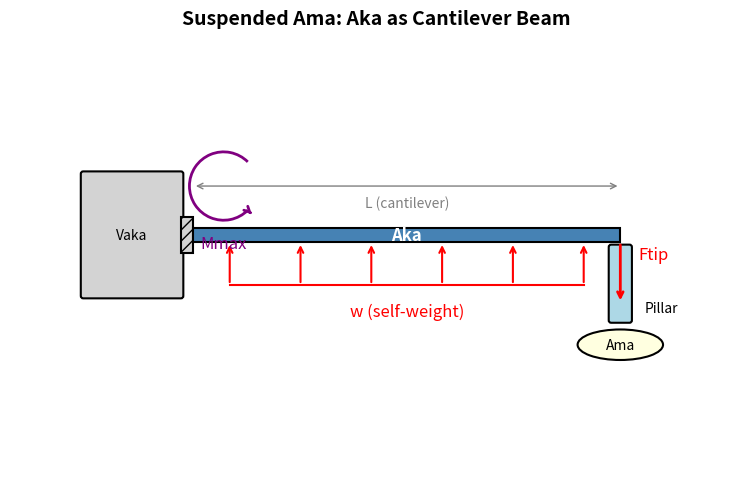
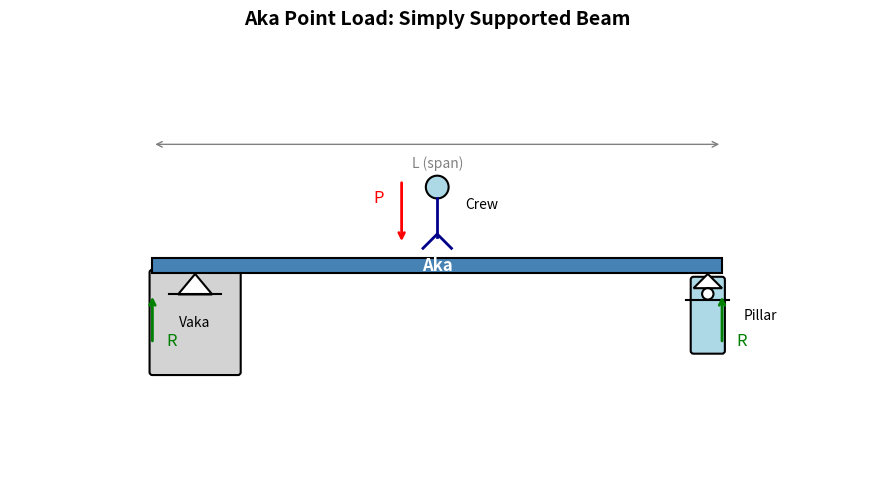
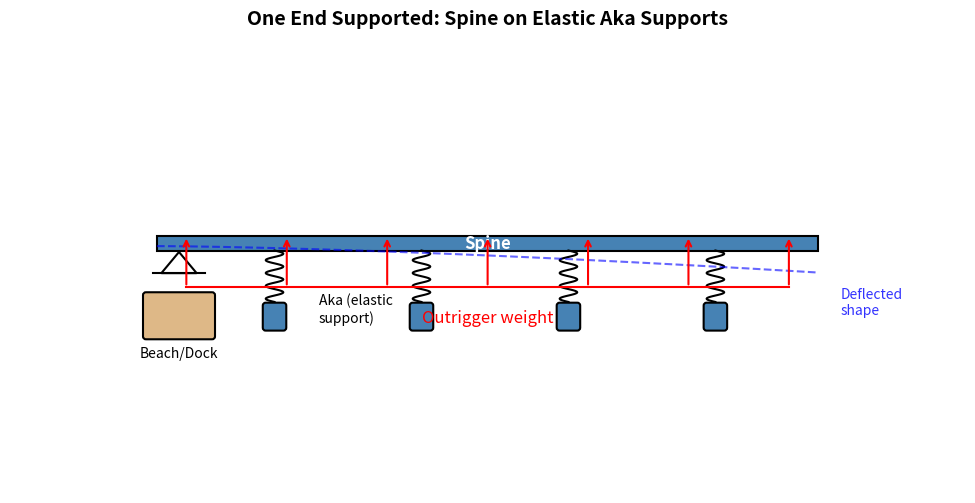
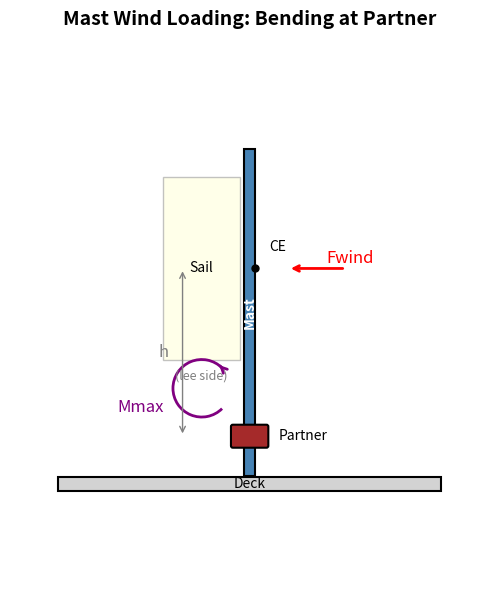
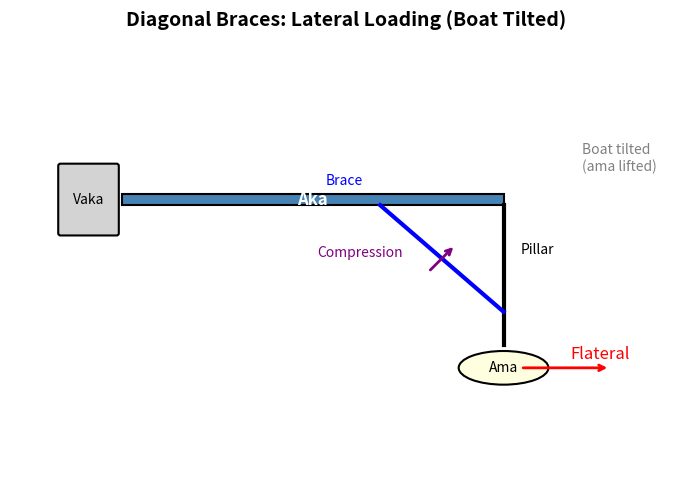
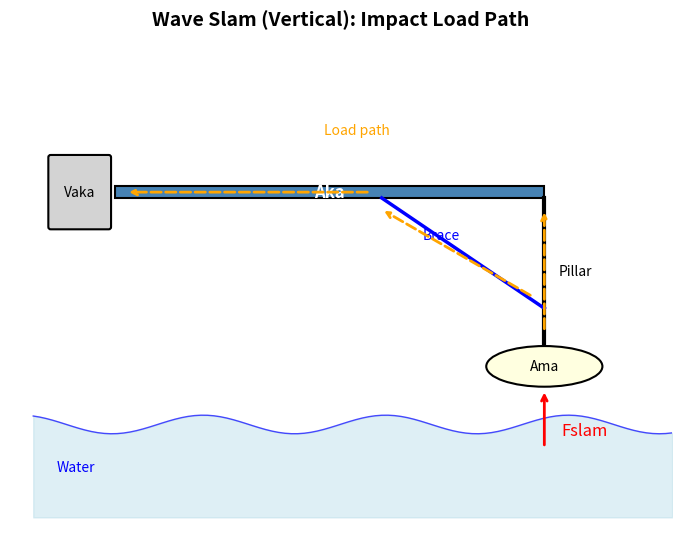
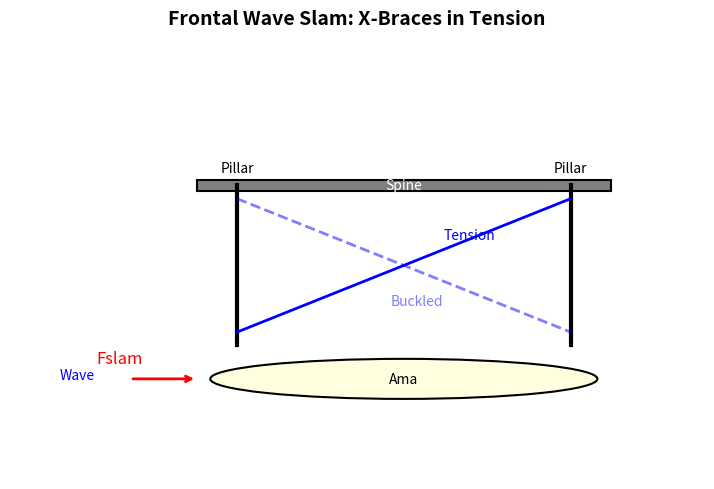
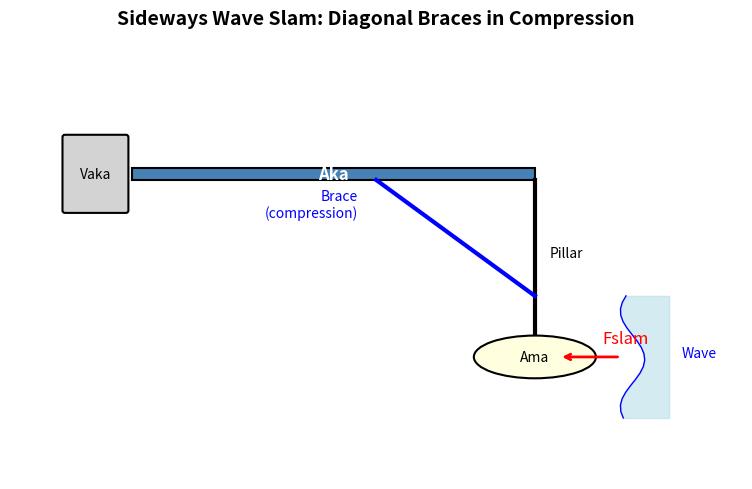
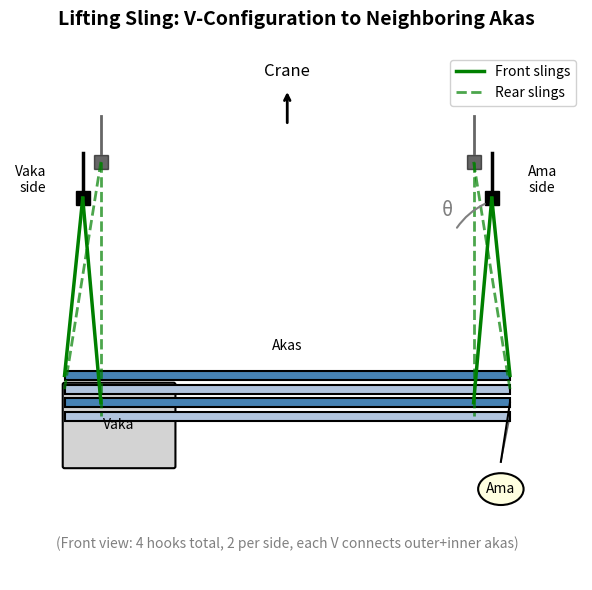
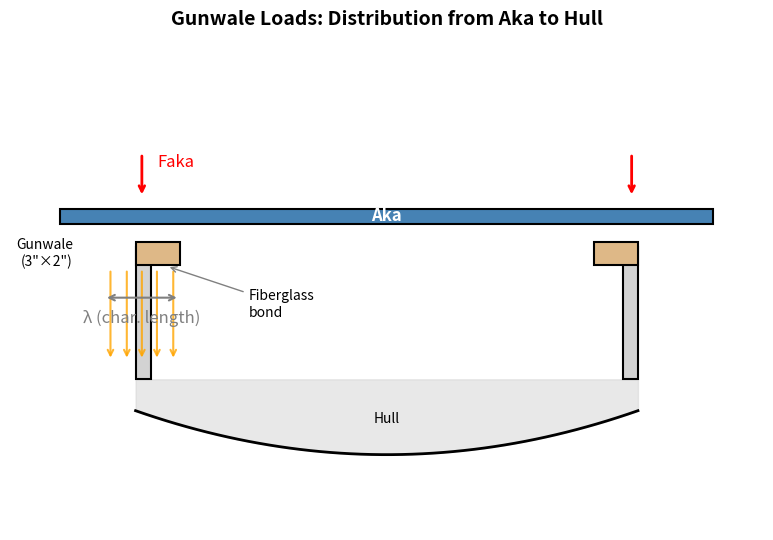
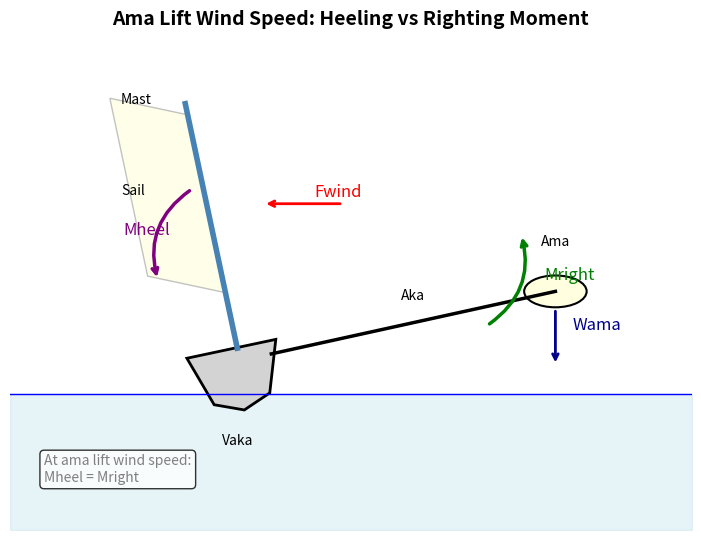

Write the Python code that produced these figures, in order.
"""
Generate structural diagrams for validation scenarios.

Uses Matplotlib to create simple schematic diagrams illustrating
the mechanical models used in each validation test.
"""

import matplotlib.pyplot as plt
import matplotlib.patches as patches
from matplotlib.patches import FancyBboxPatch, Polygon, Arc, Wedge
import numpy as np
from pathlib import Path


# Style constants
BEAM_COLOR = 'steelblue'
SUPPORT_COLOR = 'lightgray'
FORCE_COLOR = 'red'
REACTION_COLOR = 'green'
MOMENT_COLOR = 'purple'
DIMENSION_COLOR = 'gray'
TITLE_SIZE = 14
LABEL_SIZE = 12
SMALL_LABEL_SIZE = 10
TINY_LABEL_SIZE = 9


def setup_diagram(figsize=(10, 5)):
    """Create a figure with clean styling for technical diagrams."""
    fig, ax = plt.subplots(figsize=figsize)
    ax.set_aspect('equal')
    ax.axis('off')
    return fig, ax


def draw_fixed_support(ax, x, y, width=0.15, height=0.3):
    """Draw a fixed (cantilever) support symbol."""
    rect = patches.Rectangle((x - width, y - height/2), width, height,
                               linewidth=1.5, edgecolor='black',
                               facecolor=SUPPORT_COLOR, hatch='///')
    ax.add_patch(rect)


def draw_pin_support(ax, x, y, size=0.15):
    """Draw a pin support (triangle)."""
    triangle = Polygon([(x, y), (x - size, y - size*1.2), (x + size, y - size*1.2)],
                       closed=True, linewidth=1.5, edgecolor='black', facecolor='white')
    ax.add_patch(triangle)
    ax.plot([x - size*1.5, x + size*1.5], [y - size*1.2, y - size*1.2], 'k-', linewidth=1.5)


def draw_roller_support(ax, x, y, size=0.12):
    """Draw a roller support (triangle on circle)."""
    triangle = Polygon([(x, y), (x - size, y - size), (x + size, y - size)],
                       closed=True, linewidth=1.5, edgecolor='black', facecolor='white')
    ax.add_patch(triangle)
    circle = plt.Circle((x, y - size - size*0.4), size*0.4,
                        linewidth=1.5, edgecolor='black', facecolor='white')
    ax.add_patch(circle)
    ax.plot([x - size*1.5, x + size*1.5], [y - size - size*0.8, y - size - size*0.8], 'k-', linewidth=1.5)


def draw_spring(ax, x1, y1, x2, y2, n_coils=5, width=0.1):
    """Draw a spring between two points."""
    length = np.sqrt((x2-x1)**2 + (y2-y1)**2)
    angle = np.arctan2(y2-y1, x2-x1)

    # Generate spring path
    t = np.linspace(0, 1, n_coils * 20 + 1)
    spring_x = t * length
    spring_y = width * np.sin(t * n_coils * 2 * np.pi)

    # Rotate and translate
    cos_a, sin_a = np.cos(angle), np.sin(angle)
    plot_x = x1 + spring_x * cos_a - spring_y * sin_a
    plot_y = y1 + spring_x * sin_a + spring_y * cos_a

    ax.plot(plot_x, plot_y, 'k-', linewidth=1.5)


def draw_beam(ax, x1, y, x2, height=0.1, color=BEAM_COLOR, label=None):
    """Draw a beam (rectangle)."""
    rect = patches.Rectangle((x1, y - height/2), x2 - x1, height,
                               linewidth=1.5, edgecolor='black', facecolor=color)
    ax.add_patch(rect)
    if label:
        ax.text((x1 + x2)/2, y, label, fontsize=LABEL_SIZE, ha='center', va='center',
                color='white', fontweight='bold')


def draw_tube(ax, x, y1, y2, width=0.08, color=BEAM_COLOR, label=None):
    """Draw a vertical tube/pipe."""
    rect = patches.Rectangle((x - width/2, y1), width, y2 - y1,
                               linewidth=1.5, edgecolor='black', facecolor=color)
    ax.add_patch(rect)
    if label:
        ax.text(x, (y1 + y2)/2, label, fontsize=SMALL_LABEL_SIZE, ha='center', va='center',
                color='white', fontweight='bold', rotation=90)


def draw_force_arrow(ax, x, y, dx=0, dy=0, label=None, color=FORCE_COLOR, label_offset=(0.1, 0)):
    """Draw a force arrow."""
    ax.annotate('', xy=(x + dx, y + dy), xytext=(x, y),
               arrowprops=dict(arrowstyle='->', color=color, lw=2))
    if label:
        label_x = x + dx/2 + label_offset[0]
        label_y = y + dy/2 + label_offset[1]
        ax.text(label_x, label_y, label, fontsize=LABEL_SIZE, color=color, ha='left', va='center')


def draw_distributed_load(ax, x1, x2, y, intensity=0.4, label=None, color=FORCE_COLOR, n_arrows=5):
    """Draw a distributed load (multiple arrows with connecting line).

    Positive intensity = arrows pointing down (from above the beam).
    Negative intensity = arrows pointing up (from below the beam).
    """
    xs = np.linspace(x1, x2, n_arrows)
    ax.plot([x1, x2], [y + intensity, y + intensity], color=color, lw=1.5)
    for x in xs:
        ax.annotate('', xy=(x, y), xytext=(x, y + intensity),
                   arrowprops=dict(arrowstyle='->', color=color, lw=1.5))
    if label:
        label_offset = 0.1 if intensity > 0 else -0.15
        va = 'bottom' if intensity > 0 else 'top'
        ax.text((x1 + x2)/2, y + intensity + label_offset, label, fontsize=LABEL_SIZE,
                color=color, ha='center', va=va)


def draw_dimension(ax, x1, x2, y, label, offset=-0.3):
    """Draw a dimension line with label."""
    ax.annotate('', xy=(x1, y + offset), xytext=(x2, y + offset),
               arrowprops=dict(arrowstyle='<->', color=DIMENSION_COLOR, lw=1))
    ax.text((x1 + x2)/2, y + offset - 0.08, label, fontsize=SMALL_LABEL_SIZE,
            ha='center', va='top', color=DIMENSION_COLOR)


def draw_moment_arc(ax, x, y, radius=0.3, label=None, clockwise=True, color=MOMENT_COLOR):
    """Draw a moment arc with arrow."""
    if clockwise:
        theta1, theta2 = 45, 315
        arr_angle = 315
    else:
        theta1, theta2 = 45, 315
        arr_angle = 45

    arc = Arc((x, y), radius*2, radius*2, angle=0,
              theta1=theta1, theta2=theta2, color=color, lw=2)
    ax.add_patch(arc)

    # Arrow head
    arr_rad = np.radians(arr_angle)
    arr_x = x + radius * np.cos(arr_rad)
    arr_y = y + radius * np.sin(arr_rad)
    if clockwise:
        dx, dy = 0.05, -0.05
    else:
        dx, dy = -0.05, 0.05
    ax.annotate('', xy=(arr_x + dx, arr_y + dy), xytext=(arr_x, arr_y),
               arrowprops=dict(arrowstyle='->', color=color, lw=2))

    if label:
        ax.text(x, y - radius - 0.12, label, fontsize=LABEL_SIZE, color=color,
                ha='center', va='top')


def draw_box(ax, x, y, width, height, color='lightgray', label=None, label_size=SMALL_LABEL_SIZE):
    """Draw a labeled box."""
    box = FancyBboxPatch((x - width/2, y - height/2), width, height,
                         boxstyle="round,pad=0.02", linewidth=1.5,
                         edgecolor='black', facecolor=color)
    ax.add_patch(box)
    if label:
        ax.text(x, y, label, fontsize=label_size, ha='center', va='center')


def draw_circle(ax, x, y, radius, color='lightyellow', label=None):
    """Draw a labeled circle."""
    circle = plt.Circle((x, y), radius, linewidth=1.5, edgecolor='black', facecolor=color)
    ax.add_patch(circle)
    if label:
        ax.text(x, y, label, fontsize=SMALL_LABEL_SIZE, ha='center', va='center')


def draw_ellipse(ax, x, y, width, height, color='lightyellow', label=None):
    """Draw a labeled ellipse."""
    ellipse = patches.Ellipse((x, y), width, height, linewidth=1.5,
                               edgecolor='black', facecolor=color)
    ax.add_patch(ellipse)
    if label:
        ax.text(x, y, label, fontsize=SMALL_LABEL_SIZE, ha='center', va='center')


def save_diagram(fig, output_path):
    """Save diagram with consistent settings."""
    plt.tight_layout()
    plt.savefig(output_path, dpi=150, bbox_inches='tight',
                facecolor='white', edgecolor='none')
    plt.close()


# =============================================================================
# DIAGRAM FUNCTIONS FOR EACH SCENARIO
# =============================================================================

def diagram_suspended_ama(output_path: Path):
    """Suspended ama: aka as cantilever beam with tip and distributed loads."""
    fig, ax = setup_diagram(figsize=(10, 5))

    # Layout
    vaka_x, beam_y = 1.0, 2.5
    aka_start, aka_end = 1.5, 5.0

    # Vaka (support)
    draw_box(ax, vaka_x, beam_y, 0.8, 1.0, color=SUPPORT_COLOR, label='Vaka')
    draw_fixed_support(ax, aka_start, beam_y, width=0.1, height=0.3)

    # Aka beam
    draw_beam(ax, aka_start, beam_y, aka_end, height=0.12, label='Aka')

    # Pillar and ama at tip
    pillar_x = aka_end
    draw_box(ax, pillar_x, beam_y - 0.4, 0.15, 0.6, color='lightblue', label=None)
    ax.text(pillar_x + 0.2, beam_y - 0.6, 'Pillar', fontsize=SMALL_LABEL_SIZE, ha='left', va='center')
    draw_ellipse(ax, pillar_x, beam_y - 0.9, 0.7, 0.25, color='lightyellow', label='Ama')

    # Loads (pointing DOWN for gravity)
    draw_force_arrow(ax, pillar_x, beam_y - 0.06, dy=-0.5, label='Ftip', color=FORCE_COLOR, label_offset=(0.15, 0.15))
    draw_distributed_load(ax, aka_start + 0.3, aka_end - 0.3, beam_y - 0.06,
                         intensity=-0.35, label='w (self-weight)', n_arrows=6)

    # Dimension
    draw_dimension(ax, aka_start, aka_end, beam_y, 'L (cantilever)', offset=0.4)

    # Moment at support (with better positioning)
    draw_moment_arc(ax, aka_start + 0.25, beam_y + 0.4, radius=0.28, label='Mmax', clockwise=True)

    # Title
    ax.set_title('Suspended Ama: Aka as Cantilever Beam', fontsize=TITLE_SIZE, fontweight='bold', pad=20)

    ax.set_xlim(0, 6)
    ax.set_ylim(0.5, 4.0)
    save_diagram(fig, output_path)


def diagram_aka_point_load(output_path: Path):
    """Aka point load: simply supported beam with crew at center."""
    fig, ax = setup_diagram(figsize=(10, 5))

    # Layout
    beam_y = 2.0
    beam_start, beam_end = 1.0, 5.0
    mid_x = (beam_start + beam_end) / 2

    # Vaka (below aka, left edge aligns with left edge of aka - aka spans across)
    vaka_width = 0.6
    vaka_height = 0.7
    vaka_center_x = beam_start + vaka_width / 2  # left edge at beam_start
    draw_box(ax, vaka_center_x, beam_y - 0.4, vaka_width, vaka_height, color=SUPPORT_COLOR, label='Vaka')
    draw_pin_support(ax, vaka_center_x, beam_y - 0.06, size=0.12)

    # Pillar (below aka, right edge aligns with right edge of aka - aka spans across)
    pillar_width = 0.2
    pillar_height = 0.5
    pillar_center_x = beam_end - pillar_width / 2  # right edge at beam_end
    draw_box(ax, pillar_center_x, beam_y - 0.35, pillar_width, pillar_height, color='lightblue')
    ax.text(pillar_center_x + 0.25, beam_y - 0.35, 'Pillar', fontsize=SMALL_LABEL_SIZE, ha='left', va='center')
    draw_roller_support(ax, pillar_center_x, beam_y - 0.06, size=0.1)

    # Aka beam (sitting on top of vaka and pillar)
    draw_beam(ax, beam_start, beam_y, beam_end, height=0.1, label='Aka')

    # Crew (stick figure)
    head_y = beam_y + 0.55
    draw_circle(ax, mid_x, head_y, 0.08, color='lightblue')
    ax.plot([mid_x, mid_x], [head_y - 0.08, beam_y + 0.2], 'darkblue', lw=2)
    ax.plot([mid_x - 0.1, mid_x, mid_x + 0.1], [beam_y + 0.12, beam_y + 0.22, beam_y + 0.12], 'darkblue', lw=2)
    ax.text(mid_x + 0.2, beam_y + 0.4, 'Crew', fontsize=SMALL_LABEL_SIZE, ha='left')

    # Force arrow (pointing DOWN for weight, offset to left of person)
    draw_force_arrow(ax, mid_x - 0.25, beam_y + 0.6, dy=-0.45, label='P', color=FORCE_COLOR, label_offset=(-0.2, 0.1))

    # Reactions (pointing UP)
    draw_force_arrow(ax, beam_start, beam_y - 0.55, dy=0.35, label='R', color=REACTION_COLOR, label_offset=(0.1, -0.15))
    draw_force_arrow(ax, beam_end, beam_y - 0.55, dy=0.35, label='R', color=REACTION_COLOR, label_offset=(0.1, -0.15))

    # Dimension (above the person)
    draw_dimension(ax, beam_start, beam_end, beam_y, 'L (span)', offset=0.85)

    ax.set_title('Aka Point Load: Simply Supported Beam', fontsize=TITLE_SIZE, fontweight='bold', pad=20)

    ax.set_xlim(0, 6)
    ax.set_ylim(0.5, 3.5)
    save_diagram(fig, output_path)


def diagram_one_end_supported(output_path: Path):
    """One end supported: spine as continuous beam on elastic aka supports."""
    fig, ax = setup_diagram(figsize=(10, 5))

    # Layout - side view of outrigger
    spine_y = 2.2
    spine_start, spine_end = 1.0, 5.5

    # Spine beam
    draw_beam(ax, spine_start, spine_y, spine_end, height=0.1, label='Spine')

    # Fixed support (beach/dock) directly under the left end of spine
    support_x = spine_start + 0.15
    support_size = 0.12
    draw_pin_support(ax, support_x, spine_y - 0.06, size=support_size)
    # Box directly under the pin support triangle (aligned with triangle base)
    box_y = spine_y - 0.35 - support_size * 1.2
    draw_box(ax, support_x, box_y, 0.45, 0.28, color='burlywood', label=None)
    ax.text(support_x, box_y - 0.28, 'Beach/Dock', fontsize=SMALL_LABEL_SIZE, ha='center')

    # Aka positions with spring supports
    aka_positions = [1.8, 2.8, 3.8, 4.8]
    for i, x in enumerate(aka_positions):
        # Spring symbol
        draw_spring(ax, x, spine_y - 0.05, x, spine_y - 0.4, n_coils=4, width=0.06)
        # Small box for aka connection
        draw_box(ax, x, spine_y - 0.5, 0.12, 0.15, color=BEAM_COLOR)
        if i == 0:
            ax.text(x + 0.3, spine_y - 0.45, 'Aka (elastic\nsupport)', fontsize=SMALL_LABEL_SIZE, ha='left', va='center')

    # Distributed load (outrigger weight) - pointing DOWN
    draw_distributed_load(ax, spine_start + 0.2, spine_end - 0.2, spine_y + 0.05,
                         intensity=-0.35, label='Outrigger weight', n_arrows=7)

    # Deflected shape (dashed) - more visible
    x_defl = np.linspace(spine_start, spine_end, 50)
    y_defl = spine_y - 0.02 - 0.18 * ((x_defl - spine_start) / (spine_end - spine_start))**1.5
    ax.plot(x_defl, y_defl, 'b--', lw=1.5, alpha=0.6)
    ax.text(spine_end + 0.15, y_defl[-1] - 0.1, 'Deflected\nshape', fontsize=SMALL_LABEL_SIZE,
            color='blue', alpha=0.8, va='top', ha='left')

    ax.set_title('One End Supported: Spine on Elastic Aka Supports', fontsize=TITLE_SIZE, fontweight='bold', pad=20)

    ax.set_xlim(0, 6.5)
    ax.set_ylim(0.5, 3.5)
    save_diagram(fig, output_path)


def diagram_mast_wind(output_path: Path):
    """Mast wind loading: cantilever mast with wind force on sail."""
    fig, ax = setup_diagram(figsize=(8, 6))

    # Layout
    mast_x = 2.5
    deck_y = 1.0
    mast_top = 4.5
    partner_y = 1.5

    # Deck
    draw_beam(ax, 0.5, deck_y, 4.5, height=0.15, color=SUPPORT_COLOR, label=None)
    ax.text(2.5, deck_y, 'Deck', fontsize=SMALL_LABEL_SIZE, ha='center', va='center')

    # Mast
    draw_tube(ax, mast_x, deck_y + 0.08, mast_top, width=0.12, color=BEAM_COLOR, label='Mast')

    # Partner (support point)
    draw_box(ax, mast_x, partner_y, 0.35, 0.2, color='brown')
    ax.text(mast_x + 0.3, partner_y, 'Partner', fontsize=SMALL_LABEL_SIZE, ha='left', va='center')

    # Sail (tall rectangle) - on lee side of mast (left side, away from wind)
    sail_bottom = 2.3
    sail_top = 4.2
    sail_width = 0.8
    sail = patches.Rectangle((mast_x - 0.1 - sail_width, sail_bottom), sail_width, sail_top - sail_bottom,
                               linewidth=1, edgecolor='darkgray', facecolor='lightyellow', alpha=0.7)
    ax.add_patch(sail)
    ax.text(mast_x - 0.1 - sail_width/2, (sail_bottom + sail_top)/2, 'Sail',
            fontsize=SMALL_LABEL_SIZE, ha='center', va='center')
    ax.text(mast_x - 0.1 - sail_width/2, sail_bottom - 0.1, '(lee side)',
            fontsize=SMALL_LABEL_SIZE - 1, ha='center', va='top', style='italic', color='gray')

    # Wind force at CE (from the right/windward side)
    ce_y = (sail_bottom + sail_top) / 2
    draw_force_arrow(ax, mast_x + 1.0, ce_y, dx=-0.6, label='Fwind', color=FORCE_COLOR, label_offset=(0.1, 0.1))
    ax.plot(mast_x + 0.06, ce_y, 'ko', markersize=5)
    ax.text(mast_x + 0.2, ce_y + 0.15, 'CE', fontsize=SMALL_LABEL_SIZE, ha='left', va='bottom')

    # Moment at partner (repositioned for clarity)
    draw_moment_arc(ax, mast_x - 0.5, partner_y + 0.5, radius=0.3, label=None, clockwise=False)
    ax.text(mast_x - 0.9, partner_y + 0.3, 'Mmax', fontsize=LABEL_SIZE, color=MOMENT_COLOR,
            ha='right', va='center')

    # Dimensions
    ax.annotate('', xy=(mast_x - 0.7, partner_y), xytext=(mast_x - 0.7, ce_y),
               arrowprops=dict(arrowstyle='<->', color=DIMENSION_COLOR, lw=1))
    ax.text(mast_x - 0.85, (partner_y + ce_y)/2, 'h', fontsize=LABEL_SIZE,
            ha='right', va='center', color=DIMENSION_COLOR)

    ax.set_title('Mast Wind Loading: Bending at Partner', fontsize=TITLE_SIZE, fontweight='bold', pad=20)

    ax.set_xlim(0, 5)
    ax.set_ylim(0, 5.5)
    save_diagram(fig, output_path)


def diagram_diagonal_braces(output_path: Path):
    """Diagonal braces: lateral loading when boat is tilted."""
    fig, ax = setup_diagram(figsize=(10, 5))

    # Layout - side view of outrigger structure tilted
    aka_y = 2.5
    pillar_bottom = 1.2
    pillar_x = 4.9  # pillar at end of aka
    aka_start, aka_end = 1.5, pillar_x  # aka ends at pillar (no overhang)

    # Vaka attachment
    draw_box(ax, aka_start - 0.3, aka_y, 0.5, 0.6, color=SUPPORT_COLOR, label='Vaka')

    # Aka (horizontal beam, ends at pillar)
    draw_beam(ax, aka_start, aka_y, aka_end, height=0.1, label='Aka')

    # Pillar (vertical)
    ax.plot([pillar_x, pillar_x], [aka_y - 0.05, pillar_bottom], 'k-', lw=3)
    ax.text(pillar_x + 0.15, (aka_y + pillar_bottom)/2 + 0.2, 'Pillar', fontsize=SMALL_LABEL_SIZE, ha='left', va='center')

    # Ama at bottom
    draw_ellipse(ax, pillar_x, pillar_bottom - 0.2, 0.8, 0.3, color='lightyellow', label='Ama')

    # Diagonal brace (single, from aka toward vaka down to pillar bottom)
    brace_attach = aka_start + 2.3  # attachment point on aka (toward vaka)
    brace_bottom = pillar_bottom + 0.3
    ax.plot([brace_attach, pillar_x], [aka_y - 0.05, brace_bottom], 'b-', lw=3)
    ax.text(brace_attach - 0.15, aka_y + 0.1, 'Brace',
            fontsize=SMALL_LABEL_SIZE, ha='right', va='bottom', color='blue')

    # Lateral force (outrigger weight when tilted)
    draw_force_arrow(ax, pillar_x + 0.15, pillar_bottom - 0.2, dx=0.8,
                    label='Flateral', color=FORCE_COLOR, label_offset=(0.05, 0.12))

    # Compression annotation (clearer)
    mid_brace_x = (brace_attach + pillar_x) / 2
    mid_brace_y = (aka_y - 0.05 + brace_bottom) / 2
    ax.annotate('', xy=(mid_brace_x + 0.12, mid_brace_y + 0.12),
               xytext=(mid_brace_x - 0.12, mid_brace_y - 0.12),
               arrowprops=dict(arrowstyle='->', color=MOMENT_COLOR, lw=2))
    ax.text(mid_brace_x - 0.35, mid_brace_y + 0.05, 'Compression',
            fontsize=SMALL_LABEL_SIZE, color=MOMENT_COLOR, ha='right', va='center')

    # Note about scenario
    ax.text(5.6, 3.0, 'Boat tilted\n(ama lifted)', fontsize=SMALL_LABEL_SIZE,
            ha='left', va='top', style='italic', color='gray')

    ax.set_title('Diagonal Braces: Lateral Loading (Boat Tilted)', fontsize=TITLE_SIZE, fontweight='bold', pad=20)

    ax.set_xlim(0.5, 6.5)
    ax.set_ylim(0, 3.8)
    save_diagram(fig, output_path)


def diagram_wave_slam_vertical(output_path: Path):
    """Wave slam vertical: ama impact from below, load path through structure."""
    fig, ax = setup_diagram(figsize=(10, 5.5))

    # Layout
    aka_y = 2.8
    pillar_top = aka_y - 0.05
    pillar_bottom = 1.5
    pillar_x = 4.9  # pillar at end of aka
    aka_start, aka_end = 1.2, pillar_x  # aka ends at pillar (no overhang)

    # Vaka
    draw_box(ax, aka_start - 0.3, aka_y, 0.5, 0.6, color=SUPPORT_COLOR, label='Vaka')

    # Aka beam (ends at pillar)
    draw_beam(ax, aka_start, aka_y, aka_end, height=0.1, label='Aka')

    # Pillar
    ax.plot([pillar_x, pillar_x], [pillar_top, pillar_bottom], 'k-', lw=3)
    ax.text(pillar_x + 0.12, (pillar_top + pillar_bottom)/2, 'Pillar',
            fontsize=SMALL_LABEL_SIZE, ha='left', va='center')

    # Diagonal brace
    brace_attach = aka_start + 2.3
    ax.plot([brace_attach, pillar_x], [aka_y - 0.05, pillar_bottom + 0.3], 'b-', lw=2.5)
    ax.text(brace_attach + 0.35, (aka_y + pillar_bottom)/2 + 0.25, 'Brace',
            fontsize=SMALL_LABEL_SIZE, ha='left', color='blue')

    # Ama
    draw_ellipse(ax, pillar_x, pillar_bottom - 0.2, 1.0, 0.35, color='lightyellow', label='Ama')

    # Water surface (wavy line)
    water_y = 0.8
    x_water = np.linspace(0.5, 6.0, 100)
    y_water = water_y + 0.08 * np.sin(x_water * 4)
    ax.fill_between(x_water, 0, y_water, color='lightblue', alpha=0.4)
    ax.plot(x_water, y_water, 'b-', lw=1, alpha=0.7)
    ax.text(0.7, 0.4, 'Water', fontsize=SMALL_LABEL_SIZE, color='blue')

    # Wave slam force (upward from water into ama)
    draw_force_arrow(ax, pillar_x, pillar_bottom - 0.9, dy=0.5,
                    label='Fslam', color=FORCE_COLOR, label_offset=(0.15, -0.1))

    # Load path arrows
    ax.annotate('', xy=(pillar_x, pillar_top - 0.1), xytext=(pillar_x, pillar_bottom + 0.1),
               arrowprops=dict(arrowstyle='->', color='orange', lw=2, ls='--'))
    ax.annotate('', xy=(brace_attach, aka_y - 0.15), xytext=(pillar_x - 0.1, pillar_bottom + 0.4),
               arrowprops=dict(arrowstyle='->', color='orange', lw=2, ls='--'))
    ax.annotate('', xy=(aka_start + 0.1, aka_y), xytext=(brace_attach - 0.1, aka_y),
               arrowprops=dict(arrowstyle='->', color='orange', lw=2, ls='--'))

    ax.text(3.0, 3.3, 'Load path', fontsize=SMALL_LABEL_SIZE, color='orange', style='italic')

    ax.set_title('Wave Slam (Vertical): Impact Load Path', fontsize=TITLE_SIZE, fontweight='bold', pad=20)

    ax.set_xlim(0.3, 6.0)
    ax.set_ylim(-0.1, 4.0)
    save_diagram(fig, output_path)


def diagram_frontal_wave_slam(output_path: Path):
    """Frontal wave slam: fore-aft impact resisted by X-braces."""
    fig, ax = setup_diagram(figsize=(10, 5))

    # Layout - side view showing X-braces between pillars
    base_y = 1.0
    pillar_height = 1.2

    # Two pillars
    p1_x, p2_x = 1.5, 4.0
    ax.plot([p1_x, p1_x], [base_y, base_y + pillar_height], 'k-', lw=3)
    ax.plot([p2_x, p2_x], [base_y, base_y + pillar_height], 'k-', lw=3)
    ax.text(p1_x, base_y + pillar_height + 0.1, 'Pillar', fontsize=SMALL_LABEL_SIZE, ha='center')
    ax.text(p2_x, base_y + pillar_height + 0.1, 'Pillar', fontsize=SMALL_LABEL_SIZE, ha='center')

    # X-braces
    ax.plot([p1_x, p2_x], [base_y + 0.1, base_y + pillar_height - 0.1], 'b-', lw=2)
    ax.plot([p1_x, p2_x], [base_y + pillar_height - 0.1, base_y + 0.1], 'b--', lw=2, alpha=0.5)
    ax.text((p1_x + p2_x)/2 + 0.3, base_y + pillar_height/2 + 0.2, 'Tension',
            fontsize=SMALL_LABEL_SIZE, color='blue')
    ax.text((p1_x + p2_x)/2 - 0.1, base_y + pillar_height/2 - 0.3, 'Buckled',
            fontsize=SMALL_LABEL_SIZE, color='blue', alpha=0.5)

    # Spine at top
    draw_beam(ax, p1_x - 0.3, base_y + pillar_height, p2_x + 0.3, height=0.08, color='gray', label=None)
    ax.text((p1_x + p2_x)/2, base_y + pillar_height, 'Spine', fontsize=SMALL_LABEL_SIZE,
            ha='center', va='center', color='white')

    # Ama at bottom - elongated ellipse for side view, spanning pillar width
    ama_center_x = (p1_x + p2_x) / 2
    ama_width = p2_x - p1_x + 0.4  # Covers full pillar span plus a bit
    draw_ellipse(ax, ama_center_x, base_y - 0.25, ama_width, 0.3, color='lightyellow', label='Ama')

    # Frontal slam force
    draw_force_arrow(ax, p1_x - 0.8, base_y - 0.25, dx=0.5,
                    label='Fslam', color=FORCE_COLOR, label_offset=(-0.5, 0.15))

    # Wave symbol
    ax.text(0.3, base_y - 0.25, 'Wave', fontsize=SMALL_LABEL_SIZE, color='blue', ha='center')

    ax.set_title('Frontal Wave Slam: X-Braces in Tension', fontsize=TITLE_SIZE, fontweight='bold', pad=20)

    ax.set_xlim(-0.2, 5)
    ax.set_ylim(0, 3.2)
    save_diagram(fig, output_path)


def diagram_sideways_wave_slam(output_path: Path):
    """Sideways wave slam: lateral impact resisted by diagonal braces."""
    fig, ax = setup_diagram(figsize=(10, 5))

    # Layout
    aka_y = 2.5
    pillar_bottom = 1.2
    pillar_x = 4.8  # pillar at end of aka
    aka_start, aka_end = 1.5, pillar_x  # aka ends at pillar (no overhang)

    # Aka
    draw_beam(ax, aka_start, aka_y, aka_end, height=0.1, label='Aka')

    # Vaka
    draw_box(ax, aka_start - 0.3, aka_y, 0.5, 0.6, color=SUPPORT_COLOR, label='Vaka')

    # Pillar
    ax.plot([pillar_x, pillar_x], [aka_y - 0.05, pillar_bottom], 'k-', lw=3)
    ax.text(pillar_x + 0.12, (aka_y + pillar_bottom)/2, 'Pillar',
            fontsize=SMALL_LABEL_SIZE, ha='left', va='center')

    # Diagonal brace (only one, going toward vaka)
    brace_attach_x = aka_start + 2.0
    ax.plot([brace_attach_x, pillar_x], [aka_y - 0.05, pillar_bottom + 0.3], 'b-', lw=3)
    ax.text(brace_attach_x - 0.15, (aka_y + pillar_bottom)/2 + 0.4, 'Brace\n(compression)',
            fontsize=SMALL_LABEL_SIZE, ha='right', va='center', color='blue')

    # Ama
    draw_ellipse(ax, pillar_x, pillar_bottom - 0.2, 1.0, 0.35, color='lightyellow', label='Ama')

    # Water/wave on side
    water_x = 5.6
    y_water = np.linspace(0.5, 1.5, 20)
    x_water = water_x + 0.1 * np.sin(y_water * 8)
    ax.fill_betweenx(y_water, water_x + 0.3, x_water, color='lightblue', alpha=0.5)
    ax.plot(x_water, y_water, 'b-', lw=1)
    ax.text(water_x + 0.4, 1.0, 'Wave', fontsize=SMALL_LABEL_SIZE, color='blue')

    # Sideways slam force
    draw_force_arrow(ax, pillar_x + 0.7, pillar_bottom - 0.2, dx=-0.5,
                    label='Fslam', color=FORCE_COLOR, label_offset=(0.1, 0.15))

    ax.set_title('Sideways Wave Slam: Diagonal Braces in Compression', fontsize=TITLE_SIZE, fontweight='bold', pad=20)

    ax.set_xlim(0.5, 6.5)
    ax.set_ylim(0, 3.5)
    save_diagram(fig, output_path)


def diagram_lifting_sling(output_path: Path):
    """Lifting sling: V-sling configuration with 4 hooks to neighboring akas."""
    fig, ax = setup_diagram(figsize=(10, 6))

    # Layout - front view of boat being lifted
    # Vaka (main hull) on LEFT, Ama (outrigger) hangs BELOW right end of akas
    # Akas extend horizontally across full width of vaka and beyond to ama
    boat_y = 2.0
    hook_y_front = 4.2
    hook_y_rear = 4.6  # Slightly higher to show depth

    # Vaka position and size
    vaka_left = 0.3
    vaka_right = 1.5
    vaka_center_x = (vaka_left + vaka_right) / 2

    # Aka extends from left of vaka to right where ama hangs
    aka_left = vaka_left
    aka_right = 5.2

    # Ama hangs below the right end of the akas
    ama_x = aka_right - 0.1  # Directly under aka tips
    ama_y = boat_y - 1.0  # Below the akas

    # Vaka (main hull) - larger box
    draw_box(ax, vaka_center_x, boat_y - 0.3, vaka_right - vaka_left, 0.9, color=SUPPORT_COLOR, label='Vaka')

    # Four akas spanning from vaka left edge to ama (shown as 2 pairs: front and rear)
    # Front pair (outer and inner) - solid blue
    aka_outer_y = boat_y + 0.25  # outer aka
    aka_inner_y = boat_y - 0.05  # inner aka
    draw_beam(ax, aka_left, aka_outer_y, aka_right, height=0.1, color=BEAM_COLOR)
    draw_beam(ax, aka_left, aka_inner_y, aka_right, height=0.1, color=BEAM_COLOR)

    # Rear pair (outer and inner) - lighter to show depth
    aka_outer_rear_y = boat_y + 0.1
    aka_inner_rear_y = boat_y - 0.2
    draw_beam(ax, aka_left, aka_outer_rear_y, aka_right, height=0.1, color='lightsteelblue')
    draw_beam(ax, aka_left, aka_inner_rear_y, aka_right, height=0.1, color='lightsteelblue')

    # Ama (outrigger) - smaller, elliptical, below right end of akas
    draw_ellipse(ax, ama_x, ama_y, 0.5, 0.35, color='lightyellow', label='Ama')

    # Connection lines from akas to ama (pillars/iakos)
    ax.plot([aka_right, ama_x], [aka_inner_y, ama_y + 0.3], 'k-', lw=1.5)
    ax.plot([aka_right, ama_x], [aka_inner_rear_y, ama_y + 0.3], 'k-', lw=1, alpha=0.6)

    # V-sling x-offset between the two legs
    v_offset = 0.4

    # === VAKA SIDE: Front V-sling (solid) ===
    # Left leg: far left end of lowest (outer) aka
    # Right leg: slightly to the right, on second-lowest (inner) aka
    vaka_left_attach_x = aka_left  # Far left end
    vaka_right_attach_x = aka_left + v_offset  # Slightly to the right
    # Hook positioned above
    hook_vaka_front_x = (vaka_left_attach_x + vaka_right_attach_x) / 2

    ax.plot(hook_vaka_front_x, hook_y_front, 'ks', markersize=10)
    ax.plot([hook_vaka_front_x, vaka_left_attach_x], [hook_y_front, aka_outer_y], 'g-', lw=2.5)  # to outer aka
    ax.plot([hook_vaka_front_x, vaka_right_attach_x], [hook_y_front, aka_inner_y], 'g-', lw=2.5)  # to inner aka

    # === AMA SIDE: Front V-sling (solid) - symmetrical ===
    # Right leg: far right end of lowest (outer) aka
    # Left leg: slightly to the left, on second-lowest (inner) aka
    ama_right_attach_x = aka_right  # Far right end
    ama_left_attach_x = aka_right - v_offset  # Slightly to the left
    # Hook positioned above
    hook_ama_front_x = (ama_left_attach_x + ama_right_attach_x) / 2

    ax.plot(hook_ama_front_x, hook_y_front, 'ks', markersize=10)
    ax.plot([hook_ama_front_x, ama_right_attach_x], [hook_y_front, aka_outer_y], 'g-', lw=2.5)  # to outer aka
    ax.plot([hook_ama_front_x, ama_left_attach_x], [hook_y_front, aka_inner_y], 'g-', lw=2.5)  # to inner aka

    # === REAR V-slings (dashed) - placeholder, will refine later ===
    hook_vaka_rear_x = hook_vaka_front_x + 0.2
    ax.plot(hook_vaka_rear_x, hook_y_rear, 'ks', markersize=10, alpha=0.6)
    ax.plot([hook_vaka_rear_x, vaka_left_attach_x], [hook_y_rear, aka_outer_rear_y],
            color='green', ls='--', lw=2, alpha=0.7)
    ax.plot([hook_vaka_rear_x, vaka_right_attach_x], [hook_y_rear, aka_inner_rear_y],
            color='green', ls='--', lw=2, alpha=0.7)

    hook_ama_rear_x = hook_ama_front_x - 0.2
    ax.plot(hook_ama_rear_x, hook_y_rear, 'ks', markersize=10, alpha=0.6)
    ax.plot([hook_ama_rear_x, ama_right_attach_x], [hook_y_rear, aka_outer_rear_y],
            color='green', ls='--', lw=2, alpha=0.7)
    ax.plot([hook_ama_rear_x, ama_left_attach_x], [hook_y_rear, aka_inner_rear_y],
            color='green', ls='--', lw=2, alpha=0.7)

    # Crane lines from all 4 hooks
    ax.plot([hook_vaka_front_x, hook_vaka_front_x], [hook_y_front + 0.1, hook_y_front + 0.5], 'k-', lw=2.5)
    ax.plot([hook_vaka_rear_x, hook_vaka_rear_x], [hook_y_rear + 0.1, hook_y_rear + 0.5], 'k-', lw=2, alpha=0.6)
    ax.plot([hook_ama_front_x, hook_ama_front_x], [hook_y_front + 0.1, hook_y_front + 0.5], 'k-', lw=2.5)
    ax.plot([hook_ama_rear_x, hook_ama_rear_x], [hook_y_rear + 0.1, hook_y_rear + 0.5], 'k-', lw=2, alpha=0.6)

    # Crane arrow (centered between the two hook sets)
    center_x = (hook_vaka_front_x + hook_ama_front_x) / 2
    ax.annotate('', xy=(center_x, hook_y_rear + 0.8),
               xytext=(center_x, hook_y_rear + 0.4),
               arrowprops=dict(arrowstyle='->', color='black', lw=2))
    ax.text(center_x, hook_y_rear + 0.95, 'Crane', fontsize=LABEL_SIZE, ha='center')

    # V-angle annotation on ama side front hook
    ax.annotate('', xy=(hook_ama_front_x - 0.4, hook_y_front - 0.35),
               xytext=(hook_ama_front_x - 0.05, hook_y_front - 0.05),
               arrowprops=dict(arrowstyle='-', color=DIMENSION_COLOR, lw=1.5,
                             connectionstyle='arc3,rad=0.15'))
    ax.text(hook_ama_front_x - 0.55, hook_y_front - 0.2, 'θ', fontsize=LABEL_SIZE + 2, color=DIMENSION_COLOR)

    # Labels
    ax.text(hook_vaka_front_x - 0.4, (hook_y_front + hook_y_rear) / 2, 'Vaka\nside',
            fontsize=SMALL_LABEL_SIZE, ha='right', va='center')
    ax.text(hook_ama_front_x + 0.4, (hook_y_front + hook_y_rear) / 2, 'Ama\nside',
            fontsize=SMALL_LABEL_SIZE, ha='left', va='center')

    # Aka label - simple label in the middle
    ax.text(center_x, boat_y + 0.5, 'Akas', fontsize=SMALL_LABEL_SIZE, ha='center', va='bottom')

    # Legend for front/rear distinction
    ax.plot([], [], 'g-', lw=2.5, label='Front slings')
    ax.plot([], [], 'g--', lw=2, alpha=0.7, label='Rear slings')
    ax.legend(loc='upper right', fontsize=SMALL_LABEL_SIZE, framealpha=0.9)

    # Note
    ax.text(center_x, 0.35, '(Front view: 4 hooks total, 2 per side, each V connects outer+inner akas)',
            fontsize=SMALL_LABEL_SIZE, ha='center', style='italic', color='gray')

    ax.set_title('Lifting Sling: V-Configuration to Neighboring Akas', fontsize=TITLE_SIZE, fontweight='bold', pad=20)

    ax.set_xlim(-0.3, 6.0)
    ax.set_ylim(0, 5.8)
    save_diagram(fig, output_path)


def diagram_gunwale_loads(output_path: Path):
    """Gunwale loads: load distribution from aka to hull through gunwale."""
    fig, ax = setup_diagram(figsize=(10, 5.5))

    # Layout - cross-section view
    hull_y = 1.2
    gunwale_y = 2.2
    aka_y = 2.5

    # Hull (curved bottom)
    hull_x = np.linspace(1, 5, 50)
    hull_bottom = hull_y - 0.6 + 0.35 * (hull_x - 3)**2 / 4
    ax.fill_between(hull_x, hull_bottom, hull_y, color='lightgray', alpha=0.5)
    ax.plot(hull_x, hull_bottom, 'k-', lw=2)
    ax.text(3, hull_y - 0.35, 'Hull', fontsize=SMALL_LABEL_SIZE, ha='center')

    # Freeboard (vertical hull sides with thickness)
    freeboard_thickness = 0.12
    freeboard_top = gunwale_y + 0.05

    # Left freeboard - outer edge at x=1, inner edge at x=1+thickness
    left_outer = 1.0
    left_inner = left_outer + freeboard_thickness
    # Draw filled rectangle for left freeboard
    ax.fill([left_outer, left_inner, left_inner, left_outer],
            [hull_y, hull_y, freeboard_top, freeboard_top],
            color='lightgray', edgecolor='black', lw=1.5)

    # Right freeboard - outer edge at x=5, inner edge at x=5-thickness
    right_outer = 5.0
    right_inner = right_outer - freeboard_thickness
    # Draw filled rectangle for right freeboard
    ax.fill([right_inner, right_outer, right_outer, right_inner],
            [hull_y, hull_y, freeboard_top, freeboard_top],
            color='lightgray', edgecolor='black', lw=1.5)

    # Gunwales (3"x2" wood)
    # Outer edge aligns with freeboard outer edge, extends inward past freeboard inner edge
    gunwale_width = 0.35  # Wider than freeboard thickness
    # Left gunwale: outer edge at left_outer, extends inward
    draw_beam(ax, left_outer, gunwale_y, left_outer + gunwale_width, height=0.18, color='burlywood')
    # Right gunwale: outer edge at right_outer, extends inward
    draw_beam(ax, right_outer - gunwale_width, gunwale_y, right_outer, height=0.18, color='burlywood')
    ax.text(0.5, gunwale_y, 'Gunwale\n(3"×2")', fontsize=SMALL_LABEL_SIZE, ha='right', va='center')

    # Aka
    draw_beam(ax, 0.4, aka_y, 5.6, height=0.12, color=BEAM_COLOR, label='Aka')

    # Force from aka (pointing DOWN - gravity from suspended ama)
    draw_force_arrow(ax, 1.05, aka_y + 0.5, dy=-0.35, label='Faka', color=FORCE_COLOR, label_offset=(0.12, 0.1))
    draw_force_arrow(ax, 4.95, aka_y + 0.5, dy=-0.35, color=FORCE_COLOR)

    # Distribution arrows (spreading load into hull)
    for dx in [-0.25, -0.12, 0, 0.12, 0.25]:
        ax.annotate('', xy=(1.05 + dx, hull_y + 0.15), xytext=(1.05 + dx, gunwale_y - 0.12),
                   arrowprops=dict(arrowstyle='->', color='orange', lw=1.5, alpha=0.8))

    # Distribution length (characteristic length lambda) - larger font
    ax.annotate('', xy=(0.75, gunwale_y - 0.35), xytext=(1.35, gunwale_y - 0.35),
               arrowprops=dict(arrowstyle='<->', color=DIMENSION_COLOR, lw=1.5))
    ax.text(1.05, gunwale_y - 0.55, 'λ (char. length)', fontsize=LABEL_SIZE, ha='center', color=DIMENSION_COLOR)

    # Glass bond annotation
    ax.annotate('Fiberglass\nbond', xy=(1.25, gunwale_y - 0.1), xytext=(1.9, gunwale_y - 0.5),
               fontsize=SMALL_LABEL_SIZE, ha='left',
               arrowprops=dict(arrowstyle='->', color='gray', lw=1))

    ax.set_title('Gunwale Loads: Distribution from Aka to Hull', fontsize=TITLE_SIZE, fontweight='bold', pad=20)

    ax.set_xlim(0, 6)
    ax.set_ylim(0, 3.8)
    save_diagram(fig, output_path)


def diagram_ama_lift_wind(output_path: Path):
    """Ama lift wind speed: heeling moment vs righting moment."""
    fig, ax = setup_diagram(figsize=(10, 5.5))

    # Layout - front view of boat heeling to the left (ama on right, lifted)
    water_y = 1.2

    # Water surface
    ax.fill_between([0, 6], [0, 0], [water_y, water_y], color='lightblue', alpha=0.3)
    ax.plot([0, 6], [water_y, water_y], 'b-', lw=1)

    # Heel angle (negative = tilting left)
    heel_angle = -12  # degrees

    # Vaka - draw as a boat shape (better representation)
    vaka_center_x, vaka_center_y = 2.0, water_y + 0.15
    # Create a simple hull cross-section shape
    hull_pts = [
        (vaka_center_x - 0.4, vaka_center_y + 0.25),  # deck left
        (vaka_center_x + 0.4, vaka_center_y + 0.25),  # deck right
        (vaka_center_x + 0.25, vaka_center_y - 0.2),  # bottom right
        (vaka_center_x, vaka_center_y - 0.3),         # keel
        (vaka_center_x - 0.25, vaka_center_y - 0.2),  # bottom left
    ]
    # Rotate hull points (negate angle so hull tilts left with deck aligned to aka)
    cos_a, sin_a = np.cos(np.radians(-heel_angle)), np.sin(np.radians(-heel_angle))
    rotated_pts = []
    for px, py in hull_pts:
        dx, dy = px - vaka_center_x, py - vaka_center_y
        rx = vaka_center_x + dx * cos_a - dy * sin_a
        ry = vaka_center_y + dx * sin_a + dy * cos_a
        rotated_pts.append((rx, ry))
    hull = Polygon(rotated_pts, closed=True, linewidth=2, edgecolor='black', facecolor=SUPPORT_COLOR)
    ax.add_patch(hull)
    ax.text(vaka_center_x, vaka_center_y - 0.6, 'Vaka', fontsize=SMALL_LABEL_SIZE, ha='center')

    # Mast (tilted with heel, perpendicular to deck)
    mast_base_x = vaka_center_x
    mast_base_y = vaka_center_y + 0.25
    mast_height = 2.2
    # Mast tilts left with the boat
    mast_top_x = mast_base_x + mast_height * np.sin(np.radians(heel_angle))
    mast_top_y = mast_base_y + mast_height * np.cos(np.radians(heel_angle))
    ax.plot([mast_base_x, mast_top_x], [mast_base_y, mast_top_y], color=BEAM_COLOR, lw=4)
    ax.text(mast_top_x - 0.3, mast_top_y, 'Mast', fontsize=SMALL_LABEL_SIZE, ha='right')

    # Sail (rectangular, on lee side - left of mast, away from wind)
    sail_height = 1.6
    sail_width = 0.7
    sail_bottom = mast_base_y + 0.5
    # Calculate sail corners rotated with mast
    sail_base_x = mast_base_x + (sail_bottom - mast_base_y) * np.sin(np.radians(heel_angle))
    sail_base_y = mast_base_y + (sail_bottom - mast_base_y) * np.cos(np.radians(heel_angle))
    sail_top_x = sail_base_x + sail_height * np.sin(np.radians(heel_angle))
    sail_top_y = sail_base_y + sail_height * np.cos(np.radians(heel_angle))
    # Offset to lee side (left, perpendicular to mast)
    lee_offset_x = -sail_width * np.cos(np.radians(heel_angle))
    lee_offset_y = -sail_width * np.sin(np.radians(heel_angle))
    sail_pts = [
        (sail_base_x, sail_base_y),
        (sail_top_x, sail_top_y),
        (sail_top_x + lee_offset_x, sail_top_y + lee_offset_y),
        (sail_base_x + lee_offset_x, sail_base_y + lee_offset_y),
    ]
    sail = Polygon(sail_pts, closed=True, linewidth=1, edgecolor='darkgray',
                   facecolor='lightyellow', alpha=0.7)
    ax.add_patch(sail)
    sail_center_x = (sail_base_x + sail_top_x) / 2 + lee_offset_x / 2
    sail_center_y = (sail_base_y + sail_top_y) / 2 + lee_offset_y / 2
    ax.text(sail_center_x - 0.2, sail_center_y, 'Sail', fontsize=SMALL_LABEL_SIZE, ha='right')

    # Aka (perpendicular to mast, extending to ama on right)
    # Aka attaches at deck level, goes horizontally to ama
    aka_start_x = vaka_center_x + 0.3
    aka_start_y = vaka_center_y + 0.2
    ama_x = 4.8
    # Ama is lifted (right side up when tilting left)
    ama_y = water_y + 0.9
    # Draw aka as horizontal beam (perpendicular to tilted mast)
    ax.plot([aka_start_x, ama_x], [aka_start_y, ama_y], 'k-', lw=2.5)
    ax.text((aka_start_x + ama_x) / 2, (aka_start_y + ama_y) / 2 + 0.2, 'Aka',
            fontsize=SMALL_LABEL_SIZE, ha='center')
    draw_ellipse(ax, ama_x, ama_y, 0.55, 0.28, color='lightyellow')
    ax.text(ama_x, ama_y + 0.4, 'Ama', fontsize=SMALL_LABEL_SIZE, ha='center')

    # Wind force at center of effort (from the right/ama side)
    ce_x = (sail_base_x + sail_top_x) / 2
    ce_y = (sail_base_y + sail_top_y) / 2
    draw_force_arrow(ax, ce_x + 1.2, ce_y, dx=-0.7, label='Fwind', color=FORCE_COLOR, label_offset=(0.1, 0.1))

    # Heeling moment arc (counter-clockwise, pushing boat to tilt left)
    ax.annotate('', xy=(1.3, water_y + 1.0), xytext=(1.6, water_y + 1.8),
               arrowprops=dict(arrowstyle='->', color=MOMENT_COLOR, lw=2.5,
                             connectionstyle='arc3,rad=0.35'))
    ax.text(1.0, water_y + 1.4, 'Mheel', fontsize=LABEL_SIZE, color=MOMENT_COLOR)

    # Righting moment (from ama weight as counterweight, clockwise)
    ax.annotate('', xy=(4.5, ama_y + 0.5), xytext=(4.2, ama_y - 0.3),
               arrowprops=dict(arrowstyle='->', color=REACTION_COLOR, lw=2.5,
                             connectionstyle='arc3,rad=0.35'))
    ax.text(4.7, ama_y + 0.1, 'Mright', fontsize=LABEL_SIZE, color=REACTION_COLOR)

    # Weight arrow on ama (pointing DOWN)
    draw_force_arrow(ax, ama_x, ama_y - 0.15, dy=-0.5, label='Wama', color='darkblue', label_offset=(0.15, 0.1))

    # Explanatory note
    ax.text(0.3, 0.4, 'At ama lift wind speed:\nMheel = Mright',
            fontsize=SMALL_LABEL_SIZE, ha='left', va='bottom', style='italic', color='gray',
            bbox=dict(boxstyle='round', facecolor='white', alpha=0.8))

    ax.set_title('Ama Lift Wind Speed: Heeling vs Righting Moment', fontsize=TITLE_SIZE, fontweight='bold', pad=20)

    ax.set_xlim(0, 6)
    ax.set_ylim(0, 4.2)
    save_diagram(fig, output_path)


def generate_all_diagrams(output_dir: Path):
    """Generate all structural diagrams."""
    output_dir = Path(output_dir)
    output_dir.mkdir(parents=True, exist_ok=True)

    diagrams = [
        ('suspended_ama.png', diagram_suspended_ama),
        ('aka_point_load.png', diagram_aka_point_load),
        ('one_end_supported.png', diagram_one_end_supported),
        ('mast_wind.png', diagram_mast_wind),
        ('diagonal_braces.png', diagram_diagonal_braces),
        ('wave_slam_vertical.png', diagram_wave_slam_vertical),
        ('frontal_wave_slam.png', diagram_frontal_wave_slam),
        ('sideways_wave_slam.png', diagram_sideways_wave_slam),
        ('lifting_sling.png', diagram_lifting_sling),
        ('gunwale_loads.png', diagram_gunwale_loads),
        ('ama_lift_wind.png', diagram_ama_lift_wind),
    ]

    generated = []
    for filename, func in diagrams:
        output_path = output_dir / filename
        func(output_path)
        print(f"Generated: {output_path}")
        generated.append(output_path)

    return generated


if __name__ == '__main__':
    import argparse
    parser = argparse.ArgumentParser(description='Generate structural diagrams')
    parser.add_argument('--output-dir', default='docs/diagrams',
                       help='Output directory for diagrams')
    args = parser.parse_args()

    generate_all_diagrams(Path(args.output_dir))
